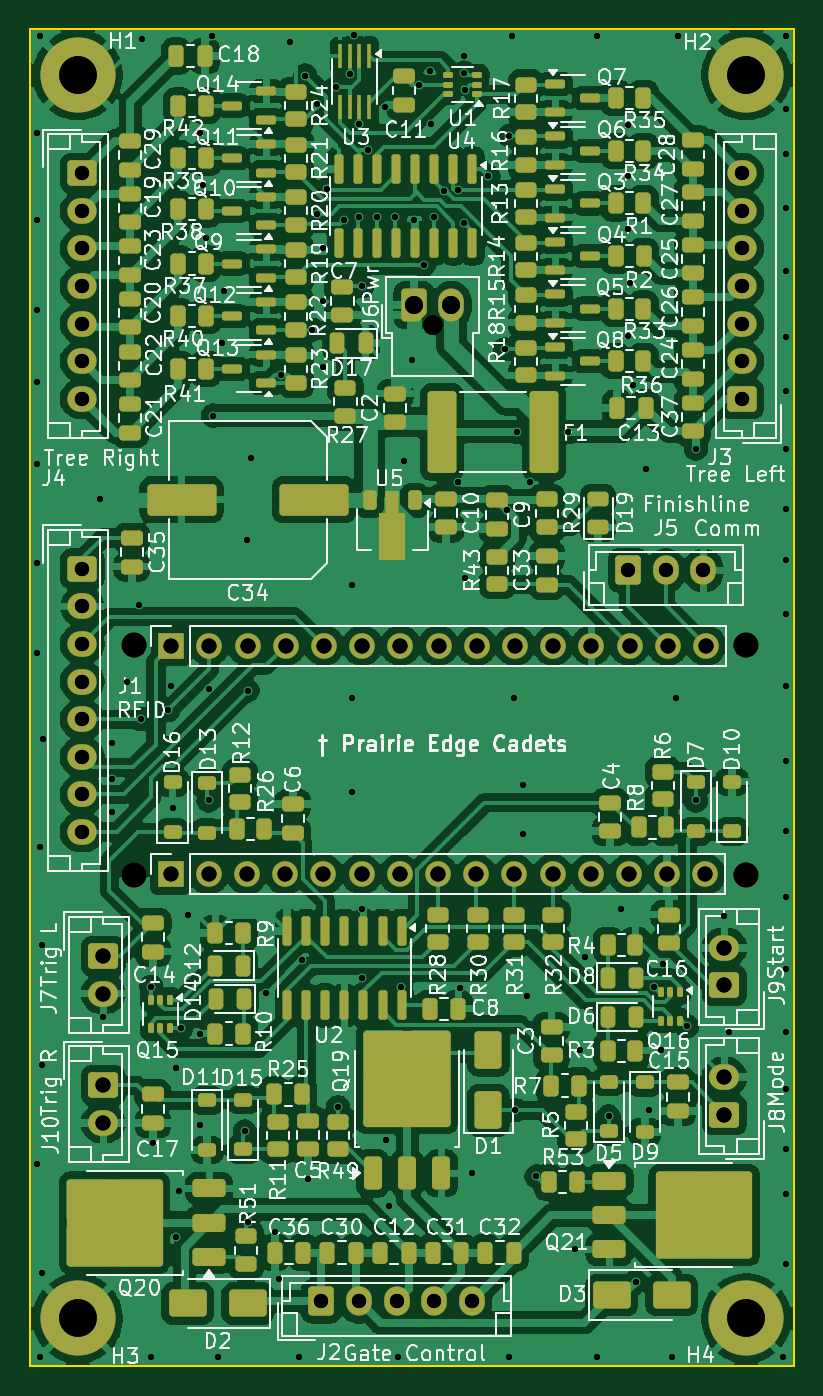
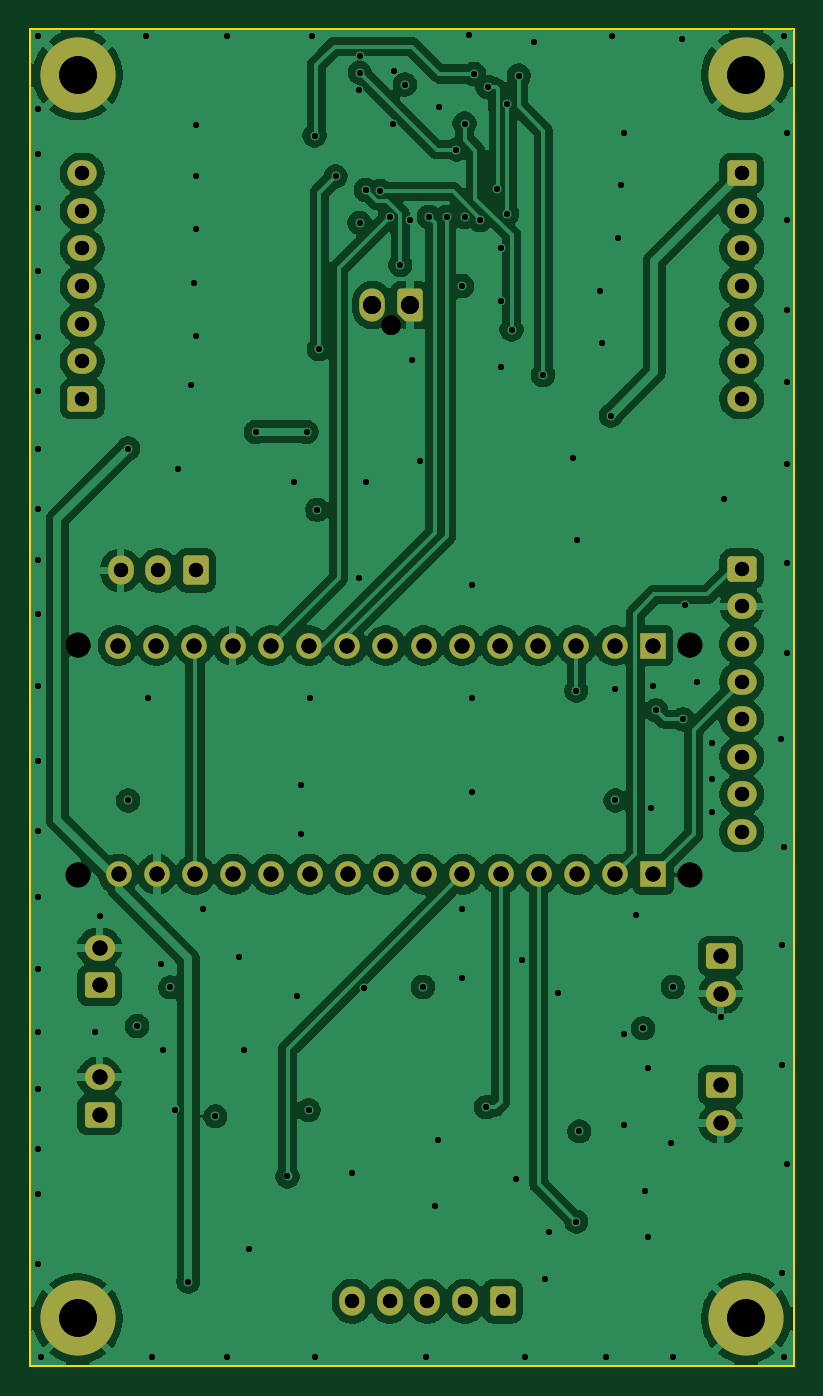
Circuit board: 12 layer files. Board 50.8 x 88.9 mm.
- bottom_copper: StarterController_Nano-B_Cu.gbr (171580 bytes)
- bottom_mask: StarterController_Nano-B_Mask.gbr (4732 bytes)
- bottom_silk: StarterController_Nano-B_Silkscreen.gbr (466 bytes)
- outline: StarterController_Nano-Edge_Cuts.gbr (619 bytes)
- top_copper: StarterController_Nano-F_Cu.gbr (399942 bytes)
- top_mask: StarterController_Nano-F_Mask.gbr (18698 bytes)
- top_silk: StarterController_Nano-F_Silkscreen.gbr (282516 bytes)
- inner_copper: StarterController_Nano-In1_Cu.gbr (295647 bytes)
- inner_copper: StarterController_Nano-In2_Cu.gbr (176209 bytes)
- drill: StarterController_Nano-NPTH.drl (467 bytes)
- drill: StarterController_Nano-PTH.drl (4434 bytes)
- drill: StarterController_Nano.drl (4638 bytes)

=== bottom_copper: StarterController_Nano-B_Cu.gbr (171580 bytes, source omitted) ===
=== bottom_mask: StarterController_Nano-B_Mask.gbr ===
%TF.GenerationSoftware,KiCad,Pcbnew,9.0.0*%
%TF.CreationDate,2025-05-01T21:30:10-04:00*%
%TF.ProjectId,StarterController_Nano,53746172-7465-4724-936f-6e74726f6c6c,rev?*%
%TF.SameCoordinates,Original*%
%TF.FileFunction,Soldermask,Bot*%
%TF.FilePolarity,Negative*%
%FSLAX46Y46*%
G04 Gerber Fmt 4.6, Leading zero omitted, Abs format (unit mm)*
G04 Created by KiCad (PCBNEW 9.0.0) date 2025-05-01 21:30:10*
%MOMM*%
%LPD*%
G01*
G04 APERTURE LIST*
G04 Aperture macros list*
%AMRoundRect*
0 Rectangle with rounded corners*
0 $1 Rounding radius*
0 $2 $3 $4 $5 $6 $7 $8 $9 X,Y pos of 4 corners*
0 Add a 4 corners polygon primitive as box body*
4,1,4,$2,$3,$4,$5,$6,$7,$8,$9,$2,$3,0*
0 Add four circle primitives for the rounded corners*
1,1,$1+$1,$2,$3*
1,1,$1+$1,$4,$5*
1,1,$1+$1,$6,$7*
1,1,$1+$1,$8,$9*
0 Add four rect primitives between the rounded corners*
20,1,$1+$1,$2,$3,$4,$5,0*
20,1,$1+$1,$4,$5,$6,$7,0*
20,1,$1+$1,$6,$7,$8,$9,0*
20,1,$1+$1,$8,$9,$2,$3,0*%
%AMFreePoly0*
4,1,22,0.945671,0.830970,1.026777,0.776777,1.080970,0.695671,1.100000,0.600000,1.100000,-0.600000,1.080970,-0.695671,1.026777,-0.776777,0.945671,-0.830970,0.850000,-0.850000,-0.450000,-0.850000,-0.545671,-0.830970,-0.626777,-0.776777,-1.026777,-0.376777,-1.080970,-0.295671,-1.100000,-0.200000,-1.100000,0.600000,-1.080970,0.695671,-1.026777,0.776777,-0.945671,0.830970,-0.850000,0.850000,
0.850000,0.850000,0.945671,0.830970,0.945671,0.830970,$1*%
G04 Aperture macros list end*
%ADD10RoundRect,0.250000X-0.725000X0.600000X-0.725000X-0.600000X0.725000X-0.600000X0.725000X0.600000X0*%
%ADD11O,1.950000X1.700000*%
%ADD12RoundRect,0.250000X0.725000X-0.600000X0.725000X0.600000X-0.725000X0.600000X-0.725000X-0.600000X0*%
%ADD13C,1.651000*%
%ADD14R,1.700000X1.700000*%
%ADD15O,1.700000X1.700000*%
%ADD16RoundRect,0.250000X-0.600000X-0.725000X0.600000X-0.725000X0.600000X0.725000X-0.600000X0.725000X0*%
%ADD17O,1.700000X1.950000*%
%ADD18C,5.000000*%
%ADD19RoundRect,0.250000X0.750000X-0.600000X0.750000X0.600000X-0.750000X0.600000X-0.750000X-0.600000X0*%
%ADD20O,2.000000X1.700000*%
%ADD21C,1.300000*%
%ADD22FreePoly0,90.000000*%
%ADD23O,1.700000X2.200000*%
%ADD24RoundRect,0.250000X-0.750000X0.600000X-0.750000X-0.600000X0.750000X-0.600000X0.750000X0.600000X0*%
G04 APERTURE END LIST*
D10*
%TO.C,J1*%
X97800000Y-78400000D03*
D11*
X97800000Y-80900000D03*
X97800000Y-83400000D03*
X97800000Y-85900000D03*
X97800000Y-88400000D03*
X97800000Y-90900000D03*
X97800000Y-93400000D03*
X97800000Y-95900000D03*
%TD*%
D10*
%TO.C,J4*%
X97800000Y-52100000D03*
D11*
X97800000Y-54600000D03*
X97800000Y-57100000D03*
X97800000Y-59600000D03*
X97800000Y-62100000D03*
X97800000Y-64600000D03*
X97800000Y-67100000D03*
%TD*%
D12*
%TO.C,J3*%
X141649840Y-67100000D03*
D11*
X141649840Y-64600000D03*
X141649840Y-62100000D03*
X141649840Y-59600000D03*
X141649840Y-57100000D03*
X141649840Y-54600000D03*
X141649840Y-52100000D03*
%TD*%
D13*
%TO.C,MH2*%
X101270000Y-83490000D03*
%TD*%
D14*
%TO.C,J13*%
X103710000Y-83500000D03*
D15*
X106250000Y-83500000D03*
X108790000Y-83500000D03*
X111330000Y-83500000D03*
X113870000Y-83500000D03*
X116410000Y-83500000D03*
X118950000Y-83500000D03*
X121490000Y-83500000D03*
X124030000Y-83500000D03*
X126570000Y-83500000D03*
X129110000Y-83500000D03*
X131650000Y-83500000D03*
X134190000Y-83500000D03*
X136730000Y-83500000D03*
X139270000Y-83500000D03*
%TD*%
D16*
%TO.C,J2*%
X113700000Y-127100000D03*
D17*
X116200000Y-127100000D03*
X118700000Y-127100000D03*
X121200000Y-127100000D03*
X123700000Y-127100000D03*
%TD*%
D16*
%TO.C,J5*%
X134100000Y-78500000D03*
D17*
X136600000Y-78500000D03*
X139100000Y-78500000D03*
%TD*%
D13*
%TO.C,MH4*%
X141910000Y-98730000D03*
%TD*%
D18*
%TO.C,H2*%
X141949840Y-45563000D03*
%TD*%
D13*
%TO.C,MH1*%
X101270000Y-98730000D03*
%TD*%
D19*
%TO.C,J9*%
X140500000Y-106100000D03*
D20*
X140500000Y-103600000D03*
%TD*%
D21*
%TO.C,J6*%
X121100000Y-62210000D03*
D22*
X119850000Y-60870000D03*
D23*
X122350000Y-60870000D03*
%TD*%
D24*
%TO.C,J10*%
X99200000Y-112750000D03*
D20*
X99200000Y-115250000D03*
%TD*%
D13*
%TO.C,MH3*%
X141910000Y-83490000D03*
%TD*%
D24*
%TO.C,J7*%
X99200000Y-104150000D03*
D20*
X99200000Y-106650000D03*
%TD*%
D18*
%TO.C,H4*%
X141949840Y-128240000D03*
%TD*%
%TO.C,H3*%
X97500000Y-128240000D03*
%TD*%
D14*
%TO.C,J12*%
X103670000Y-98705000D03*
D15*
X106210000Y-98705000D03*
X108750000Y-98705000D03*
X111290000Y-98705000D03*
X113830000Y-98705000D03*
X116370000Y-98705000D03*
X118910000Y-98705000D03*
X121450000Y-98705000D03*
X123990000Y-98705000D03*
X126530000Y-98705000D03*
X129070000Y-98705000D03*
X131610000Y-98705000D03*
X134150000Y-98705000D03*
X136690000Y-98705000D03*
X139230000Y-98705000D03*
%TD*%
D19*
%TO.C,J8*%
X140500000Y-114700000D03*
D20*
X140500000Y-112200000D03*
%TD*%
D18*
%TO.C,H1*%
X97500000Y-45563000D03*
%TD*%
M02*

=== bottom_silk: StarterController_Nano-B_Silkscreen.gbr ===
%TF.GenerationSoftware,KiCad,Pcbnew,9.0.0*%
%TF.CreationDate,2025-05-01T21:30:10-04:00*%
%TF.ProjectId,StarterController_Nano,53746172-7465-4724-936f-6e74726f6c6c,rev?*%
%TF.SameCoordinates,Original*%
%TF.FileFunction,Legend,Bot*%
%TF.FilePolarity,Positive*%
%FSLAX46Y46*%
G04 Gerber Fmt 4.6, Leading zero omitted, Abs format (unit mm)*
G04 Created by KiCad (PCBNEW 9.0.0) date 2025-05-01 21:30:10*
%MOMM*%
%LPD*%
G01*
G04 APERTURE LIST*
G04 APERTURE END LIST*
M02*

=== outline: StarterController_Nano-Edge_Cuts.gbr ===
%TF.GenerationSoftware,KiCad,Pcbnew,9.0.0*%
%TF.CreationDate,2025-05-01T21:30:10-04:00*%
%TF.ProjectId,StarterController_Nano,53746172-7465-4724-936f-6e74726f6c6c,rev?*%
%TF.SameCoordinates,Original*%
%TF.FileFunction,Profile,NP*%
%FSLAX46Y46*%
G04 Gerber Fmt 4.6, Leading zero omitted, Abs format (unit mm)*
G04 Created by KiCad (PCBNEW 9.0.0) date 2025-05-01 21:30:10*
%MOMM*%
%LPD*%
G01*
G04 APERTURE LIST*
%TA.AperFunction,Profile*%
%ADD10C,0.100000*%
%TD*%
G04 APERTURE END LIST*
D10*
X94325000Y-42510000D02*
X145125000Y-42510000D01*
X145125000Y-131410000D01*
X94325000Y-131410000D01*
X94325000Y-42510000D01*
M02*

=== top_copper: StarterController_Nano-F_Cu.gbr (399942 bytes, source omitted) ===
=== top_mask: StarterController_Nano-F_Mask.gbr (18698 bytes, source omitted) ===
=== top_silk: StarterController_Nano-F_Silkscreen.gbr (282516 bytes, source omitted) ===
=== inner_copper: StarterController_Nano-In1_Cu.gbr (295647 bytes, source omitted) ===
=== inner_copper: StarterController_Nano-In2_Cu.gbr (176209 bytes, source omitted) ===
=== drill: StarterController_Nano-NPTH.drl ===
M48
; DRILL file {KiCad 9.0.0} date 2025-05-01T21:33:04-0400
; FORMAT={-:-/ absolute / inch / decimal}
; #@! TF.CreationDate,2025-05-01T21:33:04-04:00
; #@! TF.GenerationSoftware,Kicad,Pcbnew,9.0.0
; #@! TF.FileFunction,NonPlated,1,4,NPTH
FMAT,2
INCH
; #@! TA.AperFunction,NonPlated,NPTH,ComponentDrill
T1C0.0512
; #@! TA.AperFunction,NonPlated,NPTH,ComponentDrill
T2C0.0650
%
G90
G05
T1
X4.7677Y-2.4492
T2
X3.987Y-3.287
X3.987Y-3.887
X5.587Y-3.287
X5.587Y-3.887
M30

=== drill: StarterController_Nano-PTH.drl ===
M48
; DRILL file {KiCad 9.0.0} date 2025-05-01T21:33:04-0400
; FORMAT={-:-/ absolute / inch / decimal}
; #@! TF.CreationDate,2025-05-01T21:33:04-04:00
; #@! TF.GenerationSoftware,Kicad,Pcbnew,9.0.0
; #@! TF.FileFunction,Plated,1,4,PTH
FMAT,2
INCH
; #@! TA.AperFunction,Plated,PTH,ViaDrill
T1C0.0157
; #@! TA.AperFunction,Plated,PTH,ComponentDrill
T2C0.0374
; #@! TA.AperFunction,Plated,PTH,ComponentDrill
T3C0.0394
; #@! TA.AperFunction,Plated,PTH,ComponentDrill
T4C0.0472
; #@! TA.AperFunction,Plated,PTH,ComponentDrill
T5C0.0984
%
G90
G05
T1
X3.7323Y-1.9449
X3.7323Y-2.1732
X3.7323Y-2.4094
X3.7323Y-2.5984
X3.7323Y-2.811
X3.7323Y-3.0709
X3.7323Y-3.3071
X3.7323Y-4.6457
X3.7402Y-1.6929
X3.7402Y-3.815
X3.7402Y-5.1496
X3.7441Y-4.0709
X3.7441Y-4.3858
X3.7441Y-4.9291
X3.748Y-3.5315
X3.8976Y-2.9035
X3.9055Y-4.2598
X3.9291Y-3.5433
X3.9291Y-3.6378
X3.9291Y-3.7244
X3.9685Y-3.3819
X4.0Y-3.1811
X4.0039Y-3.4803
X4.0079Y-1.7008
X4.0308Y-4.1811
X4.0315Y-5.1496
X4.0354Y-4.5906
X4.0748Y-3.4567
X4.0827Y-3.3937
X4.0866Y-3.7126
X4.0945Y-4.3937
X4.0945Y-4.8346
X4.1024Y-4.7165
X4.1083Y-4.2894
X4.126Y-3.9921
X4.1575Y-1.9449
X4.1575Y-4.3031
X4.1575Y-4.5433
X4.1654Y-2.0827
X4.1732Y-2.2205
X4.1811Y-3.4016
X4.1811Y-3.6929
X4.189Y-1.6929
X4.1929Y-2.6855
X4.2047Y-5.1496
X4.2165Y-2.4961
X4.2205Y-2.3583
X4.2756Y-4.5591
X4.2815Y-3.0118
X4.2835Y-3.4055
X4.2835Y-4.7953
X4.2913Y-2.7953
X4.3307Y-4.1969
X4.3543Y-4.8228
X4.3661Y-4.9449
X4.3701Y-2.5787
X4.3937Y-1.7087
X4.4173Y-5.1496
X4.4252Y-4.1102
X4.4341Y-1.7953
X4.4409Y-4.685
X4.4528Y-2.4606
X4.4646Y-1.8701
X4.4646Y-2.1575
X4.4803Y-2.248
X4.4803Y-2.3858
X4.4803Y-2.5591
X4.4901Y-2.0936
X4.5157Y-1.8253
X4.5197Y-4.4961
X4.5354Y-2.1732
X4.5512Y-1.7913
X4.5571Y-3.1299
X4.5571Y-3.4252
X4.5571Y-3.6713
X4.563Y-1.689
X4.5748Y-2.1654
X4.5758Y-1.9213
X4.5827Y-2.3465
X4.5827Y-3.9764
X4.5827Y-4.1575
X4.5973Y-1.9892
X4.622Y-2.1654
X4.6417Y-1.878
X4.6457Y-4.5827
X4.6535Y-4.7559
X4.6693Y-2.1654
X4.6772Y-5.1496
X4.685Y-4.1811
X4.6929Y-2.8031
X4.7146Y-2.5394
X4.7195Y-2.1732
X4.7323Y-1.8189
X4.7441Y-2.2913
X4.7598Y-1.7835
X4.7638Y-1.9213
X4.7717Y-2.1654
X4.7971Y-2.0973
X4.8344Y-2.0948
X4.8346Y-2.8583
X4.8386Y-4.185
X4.8504Y-1.7441
X4.8504Y-1.7874
X4.8507Y-2.1808
X4.8524Y-3.1102
X4.8529Y-1.832
X4.8701Y-4.6693
X4.9134Y-2.0591
X4.9567Y-2.5118
X4.9616Y-2.9321
X4.9685Y-1.9528
X4.9685Y-5.1496
X4.9764Y-1.6929
X4.9803Y-3.4252
X4.9843Y-4.5039
X4.9892Y-2.7283
X5.0039Y-3.6535
X5.0039Y-3.7795
X5.0157Y-4.2047
X5.0236Y-2.8583
X5.0394Y-4.6772
X5.122Y-2.7283
X5.1397Y-4.8682
X5.1535Y-4.3465
X5.1654Y-4.1024
X5.1969Y-1.6929
X5.1969Y-5.1496
X5.2283Y-4.5197
X5.2598Y-3.9764
X5.2795Y-1.9252
X5.2795Y-2.0591
X5.2795Y-2.1969
X5.2795Y-2.4764
X5.2835Y-2.3386
X5.2913Y-2.6063
X5.2992Y-4.9528
X5.3248Y-2.8248
X5.3327Y-4.502
X5.3465Y-4.1821
X5.3661Y-4.3465
X5.3701Y-4.122
X5.3937Y-5.1496
X5.4035Y-3.4252
X5.4094Y-1.6929
X5.4331Y-4.2835
X5.4567Y-2.7717
X5.4567Y-3.6929
X5.5315Y-3.9961
X5.5433Y-4.2992
X5.685Y-5.1496
X5.6929Y-1.6929
X5.6929Y-1.8819
X5.6929Y-2.0
X5.6929Y-2.1417
X5.6929Y-2.3071
X5.6929Y-2.4803
X5.6929Y-2.622
X5.6929Y-2.7717
X5.6929Y-2.9291
X5.6929Y-3.063
X5.6929Y-3.2047
X5.6929Y-3.3937
X5.6929Y-3.5906
X5.6929Y-3.7717
X5.6929Y-3.9449
X5.6929Y-4.1339
X5.6929Y-4.2992
X5.6929Y-4.4488
X5.6929Y-4.6063
X5.6929Y-4.7244
X5.6929Y-4.9055
T2
X3.8504Y-2.0512
X3.8504Y-2.1496
X3.8504Y-2.248
X3.8504Y-2.3465
X3.8504Y-2.4449
X3.8504Y-2.5433
X3.8504Y-2.6417
X3.8504Y-3.0866
X3.8504Y-3.185
X3.8504Y-3.2835
X3.8504Y-3.3819
X3.8504Y-3.4803
X3.8504Y-3.5787
X3.8504Y-3.6772
X3.8504Y-3.7756
X4.4764Y-5.0039
X4.5748Y-5.0039
X4.6732Y-5.0039
X4.7717Y-5.0039
X4.8701Y-5.0039
X5.2795Y-3.0906
X5.378Y-3.0906
X5.4764Y-3.0906
X5.5768Y-2.0512
X5.5768Y-2.1496
X5.5768Y-2.248
X5.5768Y-2.3465
X5.5768Y-2.4449
X5.5768Y-2.5433
X5.5768Y-2.6417
T3
X3.9055Y-4.1004
X3.9055Y-4.1988
X3.9055Y-4.439
X3.9055Y-4.5374
X4.0815Y-3.886
X4.0831Y-3.2874
X4.1815Y-3.886
X4.1831Y-3.2874
X4.2815Y-3.886
X4.2831Y-3.2874
X4.3815Y-3.886
X4.3831Y-3.2874
X4.4815Y-3.886
X4.4831Y-3.2874
X4.5815Y-3.886
X4.5831Y-3.2874
X4.6815Y-3.886
X4.6831Y-3.2874
X4.7815Y-3.886
X4.7831Y-3.2874
X4.8815Y-3.886
X4.8831Y-3.2874
X4.9815Y-3.886
X4.9831Y-3.2874
X5.0815Y-3.886
X5.0831Y-3.2874
X5.1815Y-3.886
X5.1831Y-3.2874
X5.2815Y-3.886
X5.2831Y-3.2874
X5.3815Y-3.886
X5.3831Y-3.2874
X5.4815Y-3.886
X5.4831Y-3.2874
X5.5315Y-4.0787
X5.5315Y-4.1772
X5.5315Y-4.4173
X5.5315Y-4.5157
T4
X4.7185Y-2.3965
X4.8169Y-2.3965
T5
X3.8386Y-1.7938
X3.8386Y-5.0488
X5.5886Y-1.7938
X5.5886Y-5.0488
M30

=== drill: StarterController_Nano.drl ===
M48
; DRILL file {KiCad 9.0.0} date 2025-05-01T21:34:50-0400
; FORMAT={-:-/ absolute / inch / decimal}
; #@! TF.CreationDate,2025-05-01T21:34:50-04:00
; #@! TF.GenerationSoftware,Kicad,Pcbnew,9.0.0
; #@! TF.FileFunction,MixedPlating,1,4
FMAT,2
INCH
; #@! TA.AperFunction,Plated,PTH,ViaDrill
T1C0.0157
; #@! TA.AperFunction,Plated,PTH,ComponentDrill
T2C0.0374
; #@! TA.AperFunction,Plated,PTH,ComponentDrill
T3C0.0394
; #@! TA.AperFunction,Plated,PTH,ComponentDrill
T4C0.0472
; #@! TA.AperFunction,Plated,PTH,ComponentDrill
T5C0.0984
; #@! TA.AperFunction,NonPlated,NPTH,ComponentDrill
T6C0.0512
; #@! TA.AperFunction,NonPlated,NPTH,ComponentDrill
T7C0.0650
%
G90
G05
T1
X3.7323Y-1.9449
X3.7323Y-2.1732
X3.7323Y-2.4094
X3.7323Y-2.5984
X3.7323Y-2.811
X3.7323Y-3.0709
X3.7323Y-3.3071
X3.7323Y-4.6457
X3.7402Y-1.6929
X3.7402Y-3.815
X3.7402Y-5.1496
X3.7441Y-4.0709
X3.7441Y-4.3858
X3.7441Y-4.9291
X3.748Y-3.5315
X3.8976Y-2.9035
X3.9055Y-4.2598
X3.9291Y-3.5433
X3.9291Y-3.6378
X3.9291Y-3.7244
X3.9685Y-3.3819
X4.0Y-3.1811
X4.0039Y-3.4803
X4.0079Y-1.7008
X4.0308Y-4.1811
X4.0315Y-5.1496
X4.0354Y-4.5906
X4.0748Y-3.4567
X4.0827Y-3.3937
X4.0866Y-3.7126
X4.0945Y-4.3937
X4.0945Y-4.8346
X4.1024Y-4.7165
X4.1083Y-4.2894
X4.126Y-3.9921
X4.1575Y-1.9449
X4.1575Y-4.3031
X4.1575Y-4.5433
X4.1654Y-2.0827
X4.1732Y-2.2205
X4.1811Y-3.4016
X4.1811Y-3.6929
X4.189Y-1.6929
X4.1929Y-2.6855
X4.2047Y-5.1496
X4.2165Y-2.4961
X4.2205Y-2.3583
X4.2756Y-4.5591
X4.2815Y-3.0118
X4.2835Y-3.4055
X4.2835Y-4.7953
X4.2913Y-2.7953
X4.3307Y-4.1969
X4.3543Y-4.8228
X4.3661Y-4.9449
X4.3701Y-2.5787
X4.3937Y-1.7087
X4.4173Y-5.1496
X4.4252Y-4.1102
X4.4341Y-1.7953
X4.4409Y-4.685
X4.4528Y-2.4606
X4.4646Y-1.8701
X4.4646Y-2.1575
X4.4803Y-2.248
X4.4803Y-2.3858
X4.4803Y-2.5591
X4.4901Y-2.0936
X4.5157Y-1.8253
X4.5197Y-4.4961
X4.5354Y-2.1732
X4.5512Y-1.7913
X4.5571Y-3.1299
X4.5571Y-3.4252
X4.5571Y-3.6713
X4.563Y-1.689
X4.5748Y-2.1654
X4.5758Y-1.9213
X4.5827Y-2.3465
X4.5827Y-3.9764
X4.5827Y-4.1575
X4.5973Y-1.9892
X4.622Y-2.1654
X4.6417Y-1.878
X4.6457Y-4.5827
X4.6535Y-4.7559
X4.6693Y-2.1654
X4.6772Y-5.1496
X4.685Y-4.1811
X4.6929Y-2.8031
X4.7146Y-2.5394
X4.7195Y-2.1732
X4.7323Y-1.8189
X4.7441Y-2.2913
X4.7598Y-1.7835
X4.7638Y-1.9213
X4.7717Y-2.1654
X4.7971Y-2.0973
X4.8344Y-2.0948
X4.8346Y-2.8583
X4.8386Y-4.185
X4.8504Y-1.7441
X4.8504Y-1.7874
X4.8507Y-2.1808
X4.8524Y-3.1102
X4.8529Y-1.832
X4.8701Y-4.6693
X4.9134Y-2.0591
X4.9567Y-2.5118
X4.9616Y-2.9321
X4.9685Y-1.9528
X4.9685Y-5.1496
X4.9764Y-1.6929
X4.9803Y-3.4252
X4.9843Y-4.5039
X4.9892Y-2.7283
X5.0039Y-3.6535
X5.0039Y-3.7795
X5.0157Y-4.2047
X5.0236Y-2.8583
X5.0394Y-4.6772
X5.122Y-2.7283
X5.1397Y-4.8682
X5.1535Y-4.3465
X5.1654Y-4.1024
X5.1969Y-1.6929
X5.1969Y-5.1496
X5.2283Y-4.5197
X5.2598Y-3.9764
X5.2795Y-1.9252
X5.2795Y-2.0591
X5.2795Y-2.1969
X5.2795Y-2.4764
X5.2835Y-2.3386
X5.2913Y-2.6063
X5.2992Y-4.9528
X5.3248Y-2.8248
X5.3327Y-4.502
X5.3465Y-4.1821
X5.3661Y-4.3465
X5.3701Y-4.122
X5.3937Y-5.1496
X5.4035Y-3.4252
X5.4094Y-1.6929
X5.4331Y-4.2835
X5.4567Y-2.7717
X5.4567Y-3.6929
X5.5315Y-3.9961
X5.5433Y-4.2992
X5.685Y-5.1496
X5.6929Y-1.6929
X5.6929Y-1.8819
X5.6929Y-2.0
X5.6929Y-2.1417
X5.6929Y-2.3071
X5.6929Y-2.4803
X5.6929Y-2.622
X5.6929Y-2.7717
X5.6929Y-2.9291
X5.6929Y-3.063
X5.6929Y-3.2047
X5.6929Y-3.3937
X5.6929Y-3.5906
X5.6929Y-3.7717
X5.6929Y-3.9449
X5.6929Y-4.1339
X5.6929Y-4.2992
X5.6929Y-4.4488
X5.6929Y-4.6063
X5.6929Y-4.7244
X5.6929Y-4.9055
T2
X3.8504Y-2.0512
X3.8504Y-2.1496
X3.8504Y-2.248
X3.8504Y-2.3465
X3.8504Y-2.4449
X3.8504Y-2.5433
X3.8504Y-2.6417
X3.8504Y-3.0866
X3.8504Y-3.185
X3.8504Y-3.2835
X3.8504Y-3.3819
X3.8504Y-3.4803
X3.8504Y-3.5787
X3.8504Y-3.6772
X3.8504Y-3.7756
X4.4764Y-5.0039
X4.5748Y-5.0039
X4.6732Y-5.0039
X4.7717Y-5.0039
X4.8701Y-5.0039
X5.2795Y-3.0906
X5.378Y-3.0906
X5.4764Y-3.0906
X5.5768Y-2.0512
X5.5768Y-2.1496
X5.5768Y-2.248
X5.5768Y-2.3465
X5.5768Y-2.4449
X5.5768Y-2.5433
X5.5768Y-2.6417
T3
X3.9055Y-4.1004
X3.9055Y-4.1988
X3.9055Y-4.439
X3.9055Y-4.5374
X4.0815Y-3.886
X4.0831Y-3.2874
X4.1815Y-3.886
X4.1831Y-3.2874
X4.2815Y-3.886
X4.2831Y-3.2874
X4.3815Y-3.886
X4.3831Y-3.2874
X4.4815Y-3.886
X4.4831Y-3.2874
X4.5815Y-3.886
X4.5831Y-3.2874
X4.6815Y-3.886
X4.6831Y-3.2874
X4.7815Y-3.886
X4.7831Y-3.2874
X4.8815Y-3.886
X4.8831Y-3.2874
X4.9815Y-3.886
X4.9831Y-3.2874
X5.0815Y-3.886
X5.0831Y-3.2874
X5.1815Y-3.886
X5.1831Y-3.2874
X5.2815Y-3.886
X5.2831Y-3.2874
X5.3815Y-3.886
X5.3831Y-3.2874
X5.4815Y-3.886
X5.4831Y-3.2874
X5.5315Y-4.0787
X5.5315Y-4.1772
X5.5315Y-4.4173
X5.5315Y-4.5157
T4
X4.7185Y-2.3965
X4.8169Y-2.3965
T5
X3.8386Y-1.7938
X3.8386Y-5.0488
X5.5886Y-1.7938
X5.5886Y-5.0488
T6
X4.7677Y-2.4492
T7
X3.987Y-3.287
X3.987Y-3.887
X5.587Y-3.287
X5.587Y-3.887
M30

